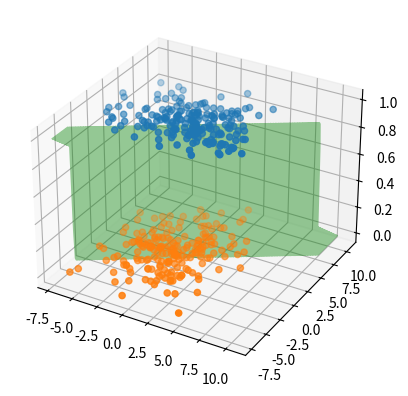

This chart was generated by the following Python code: (Note: this script raises an exception after producing the figure.)
import numpy as np
import matplotlib.pyplot as plt
from mpl_toolkits.mplot3d import Axes3D
from math import log, exp

def Sigmoid(weights, input):
	A = np.dot(weights, input)
	A2 = exp(-1*A)
	if A2 == 1 : return 0
	B = 1/(1+A2)
	return B

def AboveThreshold(value):
	threshold = 0.8
	if value > threshold:
		return True
	return False

mu1 = np.array([1,1])
mu2 = np.array([-1,1])
cov1 = np.array([[10,0],[0,6]])
cov2 = np.array([[6,0],[0,10]])

D1 = np.random.multivariate_normal(mu1, cov1, 200)
D1 = np.array([ np.append(x, [1]) for x in D1 ])
D2 = np.random.multivariate_normal(mu2, cov2, 200)
D2 = np.array([ np.append(x, [1]) for x in D2 ])

MiN = min(min(D1.reshape(-1)), min(D2.reshape(-1))) 
MaX = max(max(D1.reshape(-1)), max(D2.reshape(-1)))

W = np.append(np.random.rand(2),[1])
alpha = 0.1

l = len(D1)
n = len(D1)+len(D2)

for i in range(len(D1)):
	A = Sigmoid(W,D1[i])
	if not AboveThreshold(A):
		R = Sigmoid(W,D1[i])
		W = W - alpha*D1[i]*(l-n*R)*R
		e = 1 - R
		#W = W + alpha*e*D1[i]

print("Weights : ", W)

X_Rand = [ [i,j] for i in np.linspace(MiN,MaX,150) for j in np.linspace(MiN,MaX,150) ]
X_Rand = np.array([ np.append(x, [1]) for x in X_Rand ])
S_Plot = np.array([ Sigmoid(W, X_Rand[i]) for i in range(len(X_Rand)) ])

fig = plt.figure()
ax = fig.add_subplot(111, projection='3d')

ax.scatter(D1[:,0], D1[:,1], np.ones(len(D1)))
ax.scatter(D2[:,0], D2[:,1], np.zeros(len(D2)))
ax.plot(X_Rand[:,0], X_Rand[:,1], S_Plot, 'g', alpha = 0.4)

ax.plot_surface(X_Rand[:,0], X_Rand[:,1], S_Plot)
#plt.plot(D1[:, 0], D1[:, 1], '.')
#plt.plot(D2[:, 0], D2[:, 1], '.')
plt.show()